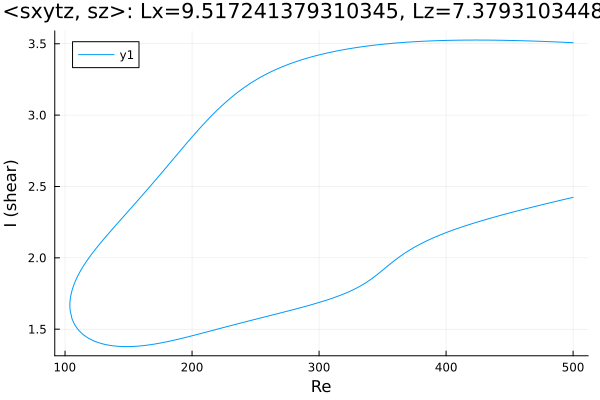

The file beside this chart, header and first rows:
Re, shear
500.0, 3.507
499.2, 3.508
497.8, 3.508
496.4, 3.509
494.9, 3.509
493.5, 3.51
492.1, 3.511
490.7, 3.511
489.3, 3.512
487.9, 3.512
486.5, 3.513
485, 3.513
483.6, 3.514
482.2, 3.514
480.8, 3.515
479.4, 3.515
478, 3.516
476.6, 3.516
475.1, 3.517
473.9, 3.517
472.5, 3.518
471.1, 3.518
469.7, 3.518
468.3, 3.519
466.9, 3.519
465.4, 3.52
464, 3.52
462.6, 3.52
461.2, 3.521
459.8, 3.521
458.4, 3.521
457, 3.522
455.5, 3.522
454.1, 3.522
452.7, 3.523
451.3, 3.523
449.9, 3.523
448.5, 3.523
447.1, 3.524
445.6, 3.524
444.2, 3.524
442.8, 3.524
441.4, 3.525
440, 3.525
438.6, 3.525
438.1, 3.525
436.7, 3.525
435.3, 3.525
433.8, 3.525
432.4, 3.525
431, 3.526
429.6, 3.526
428.2, 3.526
426.8, 3.526
425.4, 3.526
423.9, 3.526
422.5, 3.526
421.1, 3.526
419.7, 3.526
418.3, 3.526
... 569 more rows
